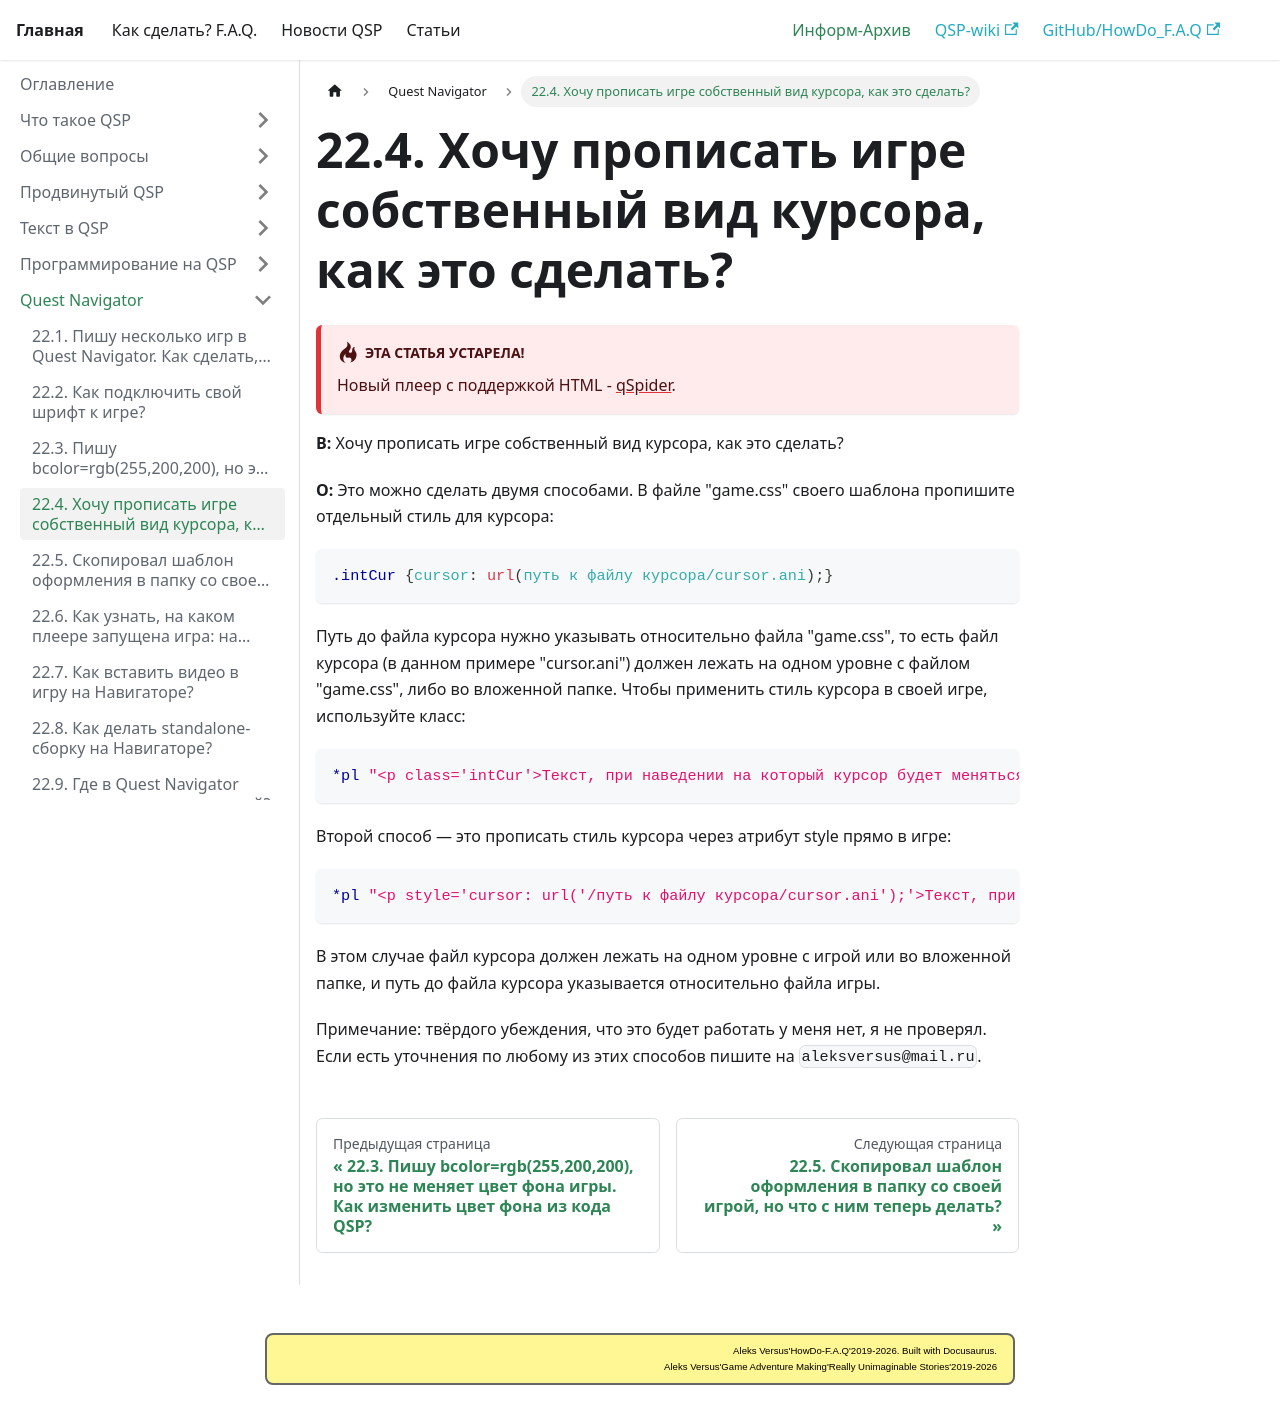

repository: AleksVersus/howdo_faq · page: docs/informarch/navigator/change_cursor/index.html · generator: docusaurus

---
sidebar_position: 4
---

# 22.4. Хочу прописать игре собственный вид курсора, как это сделать?
<!-- [:faq_22_04] -->

:::danger[**Эта статья устарела!**]
Новый плеер с поддержкой HTML - [qSpider](../../articles/qspider_0120/index.md).
:::

**В:** Хочу прописать игре собственный вид курсора, как это сделать?

**О:**
Это можно сделать двумя способами. В файле "game.css" своего шаблона пропишите отдельный стиль для курсора:

```css
.intCur {cursor: url(путь к файлу курсора/cursor.ani);}
```

Путь до файла курсора нужно указывать относительно файла "game.css", то есть файл курсора (в данном примере "cursor.ani") должен лежать на одном уровне с файлом "game.css", либо во вложенной папке. Чтобы применить стиль курсора в своей игре, используйте класс:

```qsp
*pl "<p class='intCur'>Текст, при наведении на который курсор будет меняться на другой.</p>"
```

Второй способ — это прописать стиль курсора через атрибут style прямо в игре:

```qsp
*pl "<p style='cursor: url('/путь к файлу курсора/cursor.ani');'>Текст, при наведении на который курсор будет меняться на твой</p>"
```

В этом случае файл курсора должен лежать на одном уровне с игрой или во вложенной папке, и путь до файла курсора указывается относительно файла игры.

Примечание: твёрдого убеждения, что это будет работать у меня нет, я не проверял. Если есть уточнения по любому из этих способов пишите на `aleksversus@mail.ru`.
